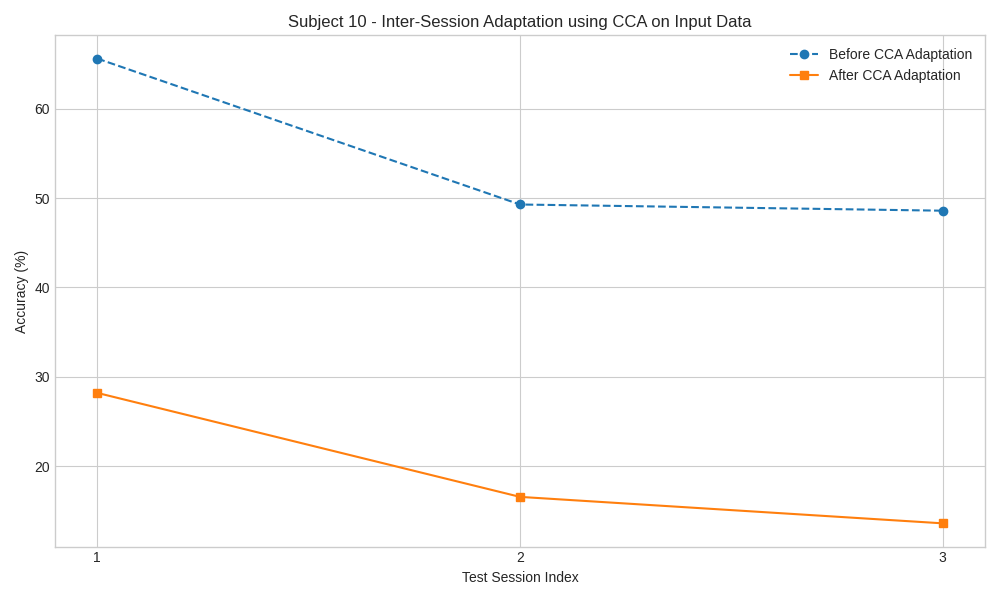

The data file committed next to this chart (first rows):
Session, Pre_CCA_Accuracy, Post_CCA_Accuracy
1, 65.61, 28.2
2, 49.28, 16.57
3, 48.59, 13.61
